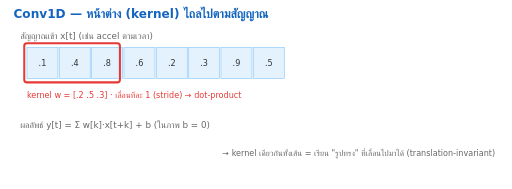
t = 0.00 s
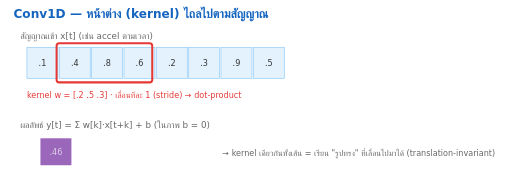
t = 0.80 s
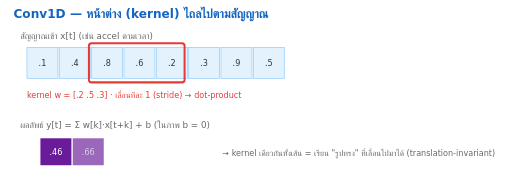
t = 1.60 s
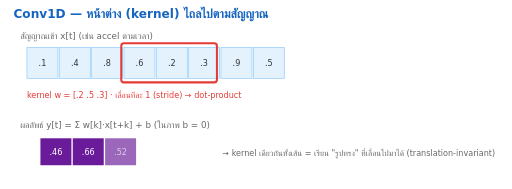
t = 2.40 s
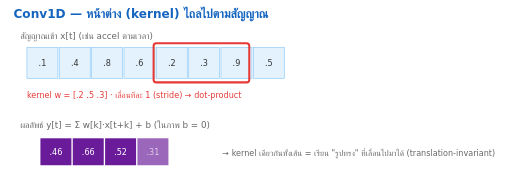
t = 3.20 s
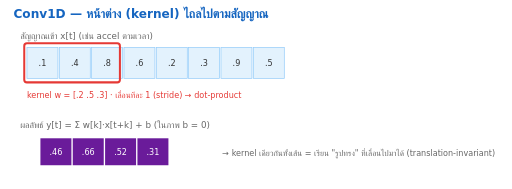
t = 4.00 s

The animated SVG that drew these frames (rendered in a browser with its animation timeline set to each time). Animation: 9 SMIL elements (animate=9); one cycle of 4.00 s, repeats indefinitely.

<svg xmlns="http://www.w3.org/2000/svg" viewBox="0 0 760 280" font-family="DejaVu Sans, sans-serif">
  <!-- Conv1D: a kernel window slides across the signal, computing one output per step. -->
  <text x="20" y="26" font-size="18" font-weight="700" fill="#1565c0">Conv1D — หน้าต่าง (kernel) ไถลไปตามสัญญาณ</text>
  <text x="30" y="58" font-size="13" fill="#666">สัญญาณเข้า x[t] (เช่น accel ตามเวลา)</text>
  <!-- input cells -->
  <g font-size="12" fill="#333" text-anchor="middle">
    <rect x="40"  y="70" width="46" height="46" fill="#e3f2fd" stroke="#90caf9"/><text x="63" y="98">.1</text>
    <rect x="88"  y="70" width="46" height="46" fill="#e3f2fd" stroke="#90caf9"/><text x="111" y="98">.4</text>
    <rect x="136" y="70" width="46" height="46" fill="#e3f2fd" stroke="#90caf9"/><text x="159" y="98">.8</text>
    <rect x="184" y="70" width="46" height="46" fill="#e3f2fd" stroke="#90caf9"/><text x="207" y="98">.6</text>
    <rect x="232" y="70" width="46" height="46" fill="#e3f2fd" stroke="#90caf9"/><text x="255" y="98">.2</text>
    <rect x="280" y="70" width="46" height="46" fill="#e3f2fd" stroke="#90caf9"/><text x="303" y="98">.3</text>
    <rect x="328" y="70" width="46" height="46" fill="#e3f2fd" stroke="#90caf9"/><text x="351" y="98">.9</text>
    <rect x="376" y="70" width="46" height="46" fill="#e3f2fd" stroke="#90caf9"/><text x="399" y="98">.5</text>
  </g>
  <!-- sliding kernel window (3 wide) -->
  <rect y="64" width="142" height="58" fill="none" stroke="#e53935" stroke-width="3" rx="4">
    <animate attributeName="x" dur="4s" repeatCount="indefinite"
      keyTimes="0;0.16;0.2;0.36;0.4;0.56;0.6;0.76;0.8;1" calcMode="discrete"
      values="36;36;84;84;132;132;180;180;228;228"/>
  </rect>
  <text x="40" y="145" font-size="12" fill="#e53935">kernel w = [.2 .5 .3] · เลื่อนทีละ 1 (stride) → dot-product</text>
  <!-- output row -->
  <text x="30" y="190" font-size="13" fill="#666">ผลลัพธ์ y[t] = Σ w[k]·x[t+k] + b  (ในภาพ b = 0)</text>
  <g font-size="12" fill="#fff" text-anchor="middle">
    <rect x="60"  y="205" width="46" height="40" fill="#6a1b9a" opacity="0"><animate attributeName="opacity" begin="0.6s" dur="0.3s" fill="freeze" values="0;1"/></rect><text x="83" y="230" fill="#fff" opacity="0"><animate attributeName="opacity" begin="0.6s" dur="0.3s" fill="freeze" values="0;1"/>.46</text>
    <rect x="108" y="205" width="46" height="40" fill="#6a1b9a" opacity="0"><animate attributeName="opacity" begin="1.4s" dur="0.3s" fill="freeze" values="0;1"/></rect><text x="131" y="230" fill="#fff" opacity="0"><animate attributeName="opacity" begin="1.4s" dur="0.3s" fill="freeze" values="0;1"/>.66</text>
    <rect x="156" y="205" width="46" height="40" fill="#6a1b9a" opacity="0"><animate attributeName="opacity" begin="2.2s" dur="0.3s" fill="freeze" values="0;1"/></rect><text x="179" y="230" fill="#fff" opacity="0"><animate attributeName="opacity" begin="2.2s" dur="0.3s" fill="freeze" values="0;1"/>.52</text>
    <rect x="204" y="205" width="46" height="40" fill="#6a1b9a" opacity="0"><animate attributeName="opacity" begin="3.0s" dur="0.3s" fill="freeze" values="0;1"/></rect><text x="227" y="230" fill="#fff" opacity="0"><animate attributeName="opacity" begin="3.0s" dur="0.3s" fill="freeze" values="0;1"/>.31</text>
  </g>
  <text x="330" y="232" font-size="12" fill="#666">→ kernel เดียวกันทั้งเส้น = เรียน "รูปทรง" ที่เลื่อนไปมาได้ (translation-invariant)</text>
</svg>
